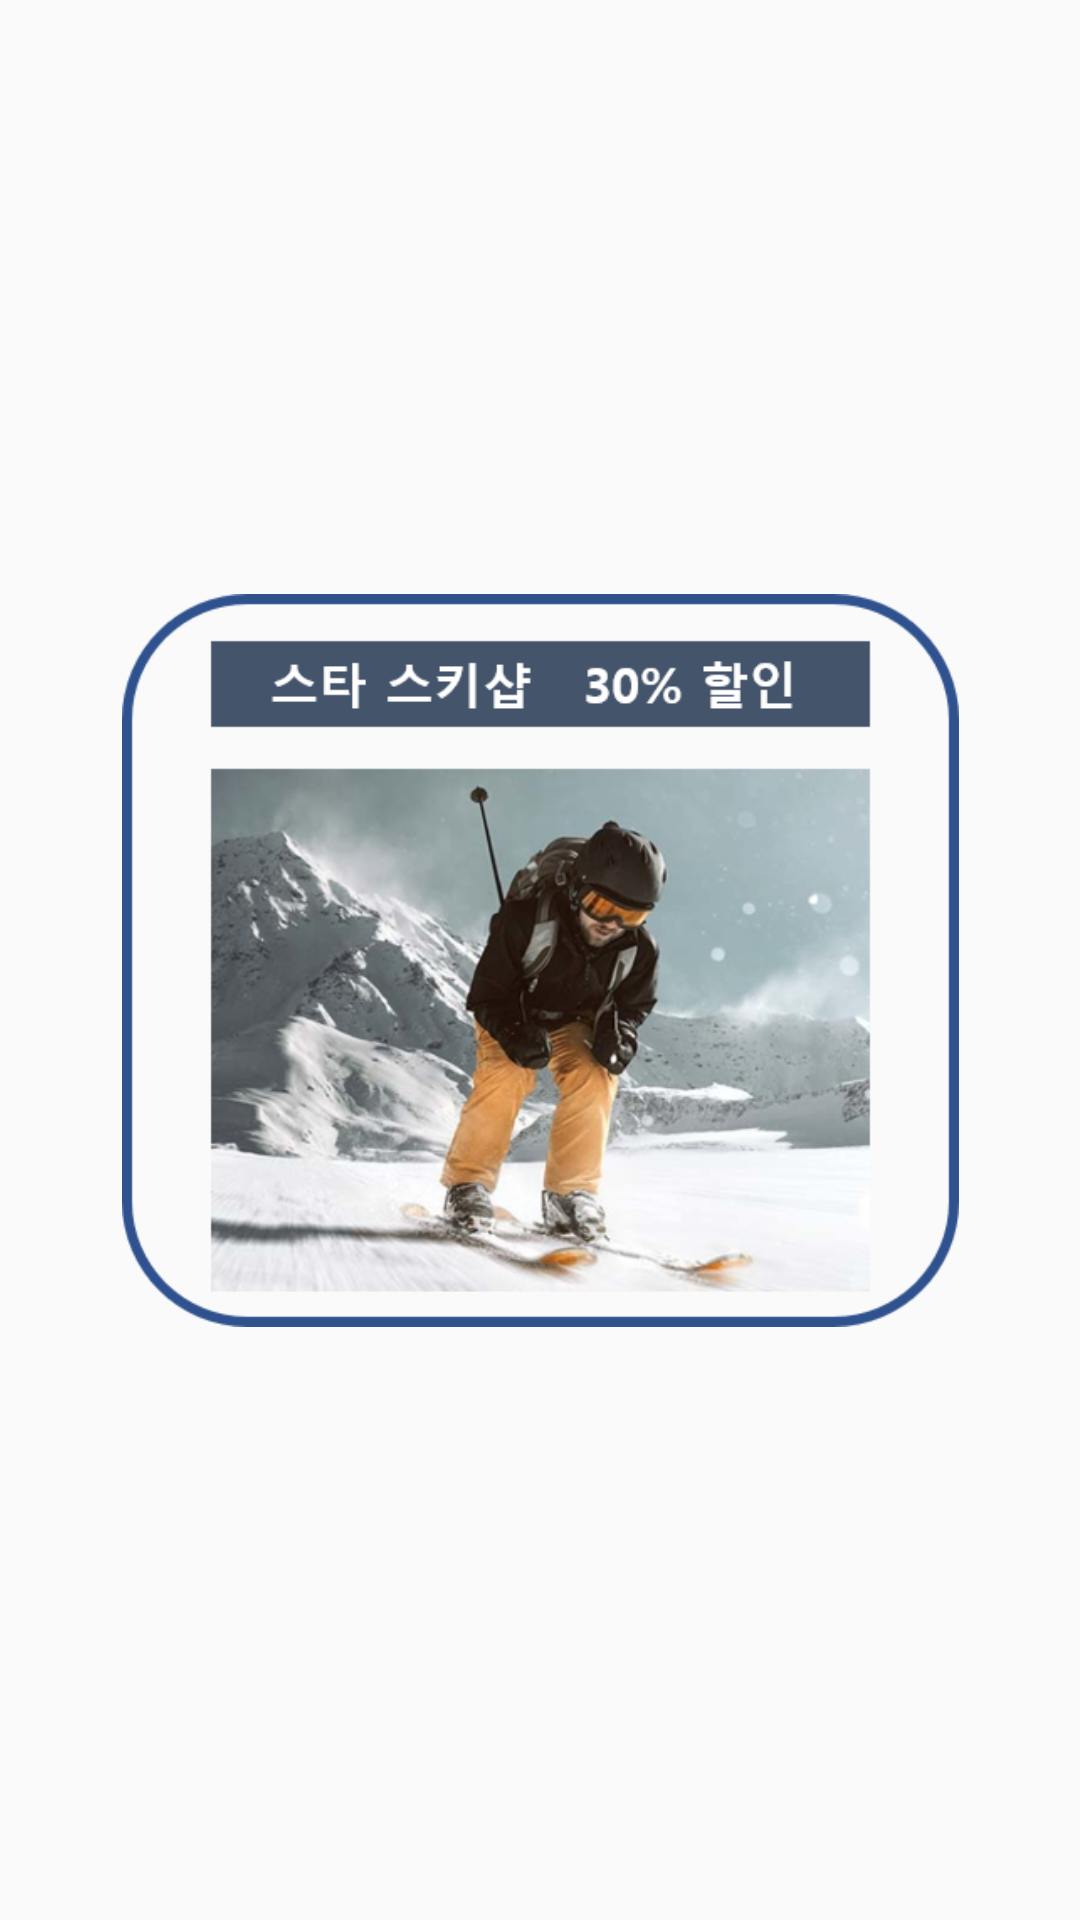

Android layout source for this screen:
<!-- AndroidManifest.xml: application theme AppTheme -->
<!-- res/layout/frame8.xml -->
<?xml version="1.0" encoding="utf-8"?>
<android.support.constraint.ConstraintLayout
    xmlns:android="http://schemas.android.com/apk/res/android"
    xmlns:app="http://schemas.android.com/apk/res-auto"
    xmlns:tools="http://schemas.android.com/tools"
    android:layout_width="match_parent"
    android:layout_height="match_parent">

    <ImageView
        android:id="@+id/imageView37"
        android:layout_width="279dp"
        android:layout_height="277dp"
        android:layout_marginStart="8dp"
        android:layout_marginLeft="8dp"
        android:layout_marginTop="8dp"
        android:layout_marginEnd="8dp"
        android:layout_marginRight="8dp"
        android:layout_marginBottom="8dp"
        app:layout_constraintBottom_toBottomOf="parent"
        app:layout_constraintEnd_toEndOf="parent"
        app:layout_constraintStart_toStartOf="parent"
        app:layout_constraintTop_toTopOf="parent"
        app:srcCompat="@drawable/starski" />
</android.support.constraint.ConstraintLayout>
<!-- resources referenced by this layout -->
<resources>
  <!-- drawable starski: png bitmap (drawable, 257167 bytes) -->
  <style name="AppTheme" parent="Theme.AppCompat.Light.NoActionBar">
  
          <item name="colorPrimary">@color/colorPrimary</item>
          <item name="colorPrimaryDark">@color/colorPrimaryDark</item>
          <item name="colorAccent">@color/colorAccent</item>
      </style>
  <color name="colorPrimary">#008577</color>
  <color name="colorPrimaryDark">#050300</color>
  <color name="colorAccent">#e1ea90</color>
</resources>
